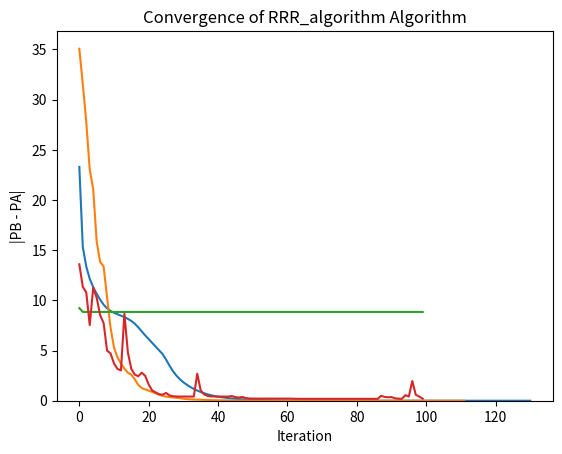

Write Python code to recreate this figure.
import matplotlib.pyplot as plt
import numpy as np


def phase(y):
    # Calculate the phase of the complex vector y
    magnitudes = np.abs(y)
    phase_y = np.where(magnitudes != 0, np.divide(y, magnitudes), 0)
    return phase_y


def PB(y, b):
    # Calculate the phase of the complex vector y
    phase_y = phase(y)

    # Point-wise multiplication between b and phase_y
    result = b * phase_y

    return result


def is_vector_in_image_for_real(matrix, vector):
    # Convert the vector and matrix to NumPy arrays
    vector = np.array(vector)
    matrix = np.array(matrix)

    # Check if the vector is in the column space of the matrix
    is_in_image = np.all(np.isclose(np.dot(matrix, np.linalg.lstsq(matrix, vector, rcond=None)[0]), vector))

    return is_in_image


def is_vector_in_image2(matrix, vector):
    # Convert the vector and matrix to NumPy arrays with complex data type
    vector = np.array(vector, dtype=np.complex128)
    matrix = np.array(matrix, dtype=np.complex128)

    # Check if the vector is in the column space of the matrix
    is_in_image = np.all(np.isclose(np.dot(matrix, np.linalg.lstsq(matrix, vector, rcond=None)[0]), vector))

    return is_in_image


def is_vector_in_image(matrix, vector):
    vector = np.array(vector, dtype=np.complex128)
    matrix = np.array(matrix, dtype=np.complex128)

    # Check if the vector is in the image space of the matrix
    return np.all(np.isclose(np.dot(matrix, np.linalg.lstsq(matrix, vector, rcond=None)[0]), vector))


def project_onto_image_space_for_real(matrix, vector):
    # Convert the vector and matrix to NumPy arrays
    vector = np.array(vector)
    matrix = np.array(matrix)

    # Calculate the projection matrix P_A using the pseudo-inverse
    projection_matrix = np.dot(matrix, np.dot(np.linalg.pinv(np.dot(matrix.T, matrix)), matrix.T))

    # Project the vector onto the image space of A
    projection = np.dot(projection_matrix, vector)

    return projection


def project_onto_image_space(A, y):
    # Convert the y and A to NumPy arrays
    y = np.array(y, dtype=np.complex128)
    A = np.array(A, dtype=np.complex128)

    # Calculate the projection matrix A P_A using the pseudo-inverse
    projection_matrix = np.dot(A, np.dot(np.linalg.pinv(np.dot(A.T.conj(), A)), A.T.conj()))

    # Project the y onto the image space of A
    projection = np.dot(projection_matrix, y)

    return projection


def PA(y, A):
    # Calculate the pseudo-inverse of A
    A_dagger = np.linalg.pinv(A)

    # Matrix-vector multiplication: AA†y
    result = np.dot(A, np.dot(A_dagger, y))
    result1 = project_onto_image_space(A, y)
    is_same = np.allclose(result, result1, atol=0.02)

    if not is_same:
        print("The projections is not same")

    # is_in_image_space = is_vector_in_image(A, y)
    #
    # if is_in_image_space:
    #     print("The vector is in the image of the matrix.")
    # else:
    #     print("The vector is not in the image of the matrix.")
    #

    return result


def step_RRR(A, b, y, beta):
    P_Ay = PA(y, A)
    P_By = PB(y, b)
    PAPB_y = PA(P_By, A)
    y = y + beta * (2 * PAPB_y - P_Ay - P_By)
    return y


def step_AP(A, b, y):
    y_PB = PB(y, b)
    y_PA = PA(y_PB, A)
    y = y_PA
    return y


def run_algorithm(A, b, y_init, algo, beta=None, max_iter=100, tolerance=1e-6):
    # Initialize y with the provided initial values
    y = y_init

    # Storage for plotting
    norm_diff_list = []

    if algo == "alternating_projections":
        for iteration in range(max_iter):
            # if iteration % 100 == 0:
            #     print("iteration:", iteration)

            y = step_AP(A, b, y)
            # print("y:", y[:3])

            # Calculate the norm difference between PB - PA
            norm_diff = np.linalg.norm(PB(y, b) - PA(y, A))

            # Store the norm difference for plotting
            norm_diff_list.append(norm_diff)

            # Check convergence
            if norm_diff < tolerance:
                print(f"{algo} Converged in {iteration + 1} iterations.")
                break

    elif algo == "RRR_algorithm":


        for iteration in range(max_iter):
            # if iteration % 100 == 0:
            #     print("iteration:", iteration)
            y = step_RRR(A, b, y, beta)

            # Calculate the norm difference between PB - PA
            norm_diff = np.linalg.norm(PB(y, b) - PA(y, A))

            # Store the norm difference for plotting
            norm_diff_list.append(norm_diff)

            # Check convergence
            if norm_diff < tolerance:
                print(f"{algo} Converged in {iteration + 1} iterations.")
                break

    # Plot the norm difference over iterations
    plt.plot(norm_diff_list)
    plt.xlabel('Iteration')
    plt.ylabel('|PB - PA|')
    plt.title(f'Convergence of {algo} Algorithm')
    plt.show()

    print("y:", y[:5])
    print("abs y:", np.abs(y[:5]))
    print("norm_diff_list:", norm_diff_list[-5:])


    return y


beta = 1
max_iter = 1000
tolerance = 1e-6
# np.random.seed(42)  # For reproducibility

# Set dimensions
m = 50
n = 10

print("m =", m)
print("n =", n)

A = np.random.randn(m, n) + 1j * np.random.randn(m, n)
# A_real = np.random.randn(m, n)

x = np.random.randn(n) + 1j * np.random.randn(n)
# x_real = np.random.randn(n)

# Calculate b = |Ax|
b = np.abs(np.dot(A, x))
# b_real = np.abs(np.dot(A_real, x_real))
print("b:", b[:5])
# print("b_real:", b_real[:5])


y_true = np.dot(A, x)
# y_true_real = np.dot(A_real, x_real)

print("y_true:", y_true[:5])
# print("y_true_real:", y_true_real[:5])

# Initialize y randomly
y_initial = np.random.randn(m) + 1j * np.random.randn(m)
# y_initial_real = np.random.randn(m)

print("y_initial:", y_initial[:5])
# print("y_initial_real:", y_initial_real[:5])

# # Epsilon value
# epsilon = 1e-1
# # epsilon = 1
# y_initial = y_true + epsilon


# Call the alternating_projections function with specified variance, standard deviation, and initial y
result_AP = run_algorithm(A, b, y_initial, algo="alternating_projections", max_iter=max_iter,
                          tolerance=tolerance)
# print("result_AP:", np.abs(result_AP[:5]))
# print("b:        ", b[:5])

# Call the RRR_algorithm function with specified parameters
result_RRR = run_algorithm(A, b, y_initial, algo="RRR_algorithm", beta=beta, max_iter=max_iter,
                           tolerance=tolerance)
# print("result_RRR:", np.abs(result_RRR[:5]))
# print("b:         ", b[:5])










111111111111111111111111111111










# -*- coding: utf-8 -*-
"""
Created on Sun Sep  8 01:48:10 2024

[redacted]
"""

import os
import sys

import numpy as np
import matplotlib.pyplot as plt


def phase(y):
    # Calculate the phase of the complex vector y
    magnitudes = np.abs(y)
    phase_y = np.where(magnitudes != 0, np.divide(y, magnitudes), 0)
    return phase_y


def PB(y, b):
    # Calculate the phase of the complex vector y
    phase_y = phase(y)

    # Point-wise multiplication between b and phase_y
    result = b * phase_y

    return result


def PA(y, A):
    # Calculate the pseudo-inverse of A
    A_dagger = np.linalg.pinv(A)

    # Matrix-vector multiplication: AA†y
    result = np.dot(A, np.dot(A_dagger, y))

    return result

def step_gd(A, b, y, beta):
    P_Ay = PA(y, A)
    P_By = PB(y, b)
    PAPB_y = PA(P_By, A)
    y = y - beta * (-2 * PAPB_y + P_Ay + P_By)
    return y
def step_RRR(A, b, y, beta):
    P_Ay = PA(y, A)
    P_By = PB(y, b)
    PAPB_y = PA(P_By, A)
    y = y + beta * (2 * PAPB_y - P_Ay - P_By)
    return y


def step_AP(A, b, y):
    y_PB = PB(y, b)
    y_PA = PA(y_PB, A)
    y = y_PA
    return y


def run_algorithm(A, b, y_init, algo, beta=None, max_iter=100, tolerance=1e-6):
    # Initialize y with the provided initial values
    y = y_init

    # Storage for plotting
    norm_diff_list = []

    if algo == "alternating_projections":
        for iteration in range(max_iter):
            # if iteration % 100 == 0:
            #     print("iteration:", iteration)

            y = step_AP(A, b, y)

            # Calculate the norm difference between PB - PA
            norm_diff = np.linalg.norm(PB(y, b) - PA(y, A))

            # Store the norm difference for plotting
            norm_diff_list.append(norm_diff)

            # Check convergence
            if norm_diff < tolerance:
                print(f"{algo} Converged in {iteration + 1} iterations.")
                break

    elif algo == "RRR_algorithm":

        for iteration in range(max_iter):
            # if iteration % 100 == 0:
            #     print("iteration:", iteration)
            y = step_RRR(A, b, y, beta)

            # Calculate the norm difference between PB - PA
            norm_diff = np.linalg.norm(PB(y, b) - PA(y, A))

            # Store the norm difference for plotting
            norm_diff_list.append(norm_diff)

            # Check convergence
            if norm_diff < tolerance:
                print(f"{algo} Converged in {iteration + 1} iterations.")
                break
    elif algo == "GD":
        for iteration in range(max_iter):
            # if iteration % 100 == 0:
            #     print("iteration:", iteration)
            y = step_gd(A, b, y, beta)

            # Calculate the norm difference between PB - PA
            norm_diff = np.linalg.norm(PB(y, b) - PA(y, A))

            # Store the norm difference for plotting
            norm_diff_list.append(norm_diff)

            # Check convergence
            if norm_diff < tolerance:
                print(f"{algo} Converged in {iteration + 1} iterations.")
                break

    # Assuming norm_diff_list is your data for plotting
    plt.plot(norm_diff_list)
    plt.xlabel('Iteration')
    plt.ylabel('|PB - PA|')
    plt.title(f'Convergence of {algo} Algorithm')
    plt.ylim(bottom=0)  # Set the lower limit of y-axis to 0
    plt.show()

    # print("y:", y[:5])
    # print("abs y:", np.abs(y[:5]))

    return y



beta = 0.5
max_iter = 100
tolerance = 1e-6

array_limit = 200
m_array = np.arange(10, array_limit + 1, 10)
n_array = np.arange(10, array_limit + 1, 10)

#
m_array = [30]
n_array = [15]


# Loop over different values of m and n
for m in m_array:  # Add more values as needed
    for n in n_array:  # Add more values as needed
        # np.random.seed(42)  # For reproducibility

        print(f"m = {m}, n = {n}")  # Restore the standard output after the loop

        A = np.random.randn(m, n) + 1j * np.random.randn(m, n)
        A_real = np.random.randn(m, n)
        #
        x = np.random.randn(n) + 1j * np.random.randn(n)
        x_real = np.random.randn(n)
        #
        # Calculate b = |Ax|
        b = np.abs(np.dot(A, x))
        b_real = np.abs(np.dot(A_real, x_real))

        y_true = np.dot(A, x)
        y_true_real = np.dot(A_real, x_real)

        # print("y_true:", y_true[:5])
        # print("y_true_real:", y_true_real[:5])

        # Initialize y randomly
        y_initial = np.random.randn(m) + 1j * np.random.randn(m)
        y_initial_real = np.random.randn(m)

        # print("y_initial:", y_initial[:5])
        # print("y_initial_real:", y_initial_real[:5])

        # # Epsilon value
        # epsilon = 1e-1
        # epsilon = 0.5
        # y_initial = y_true + epsilon

        A = A_real
        b = b_real
        y_initial = y_initial_real


        # Call the alternating_projections function with specified variance, standard deviation, and initial y
        result_AP = run_algorithm(A, b, y_initial, algo="alternating_projections", max_iter=max_iter,
                                  tolerance=tolerance)
        print("result_AP:", np.abs(result_AP[:5]))
        print("b:        ", b[:5])

        # Call the RRR_algorithm function with specified parameters
        result_RRR = run_algorithm(A, b, y_initial, algo="RRR_algorithm", beta=beta, max_iter=max_iter,
                                   tolerance=tolerance)
        print("result_RRR:", np.abs(result_RRR[:5]))
        print("b:         ", b[:5])
        # result_gd = run_algorithm(A, b, y_initial, algo="GD", beta=beta, max_iter=max_iter,
        #                           tolerance=tolerance)
        # print("result_GD:", np.abs(result_gd[:5]))
        # print("b:         ", b[:5])


# plt.plot(b, label='b')
# plt.plot(np.abs(PA(result_RRR, A)), label='result_RRR')
# plt.legend()
# plt.title("result_RRR and original b")
# plt.show()
print("000:", 000)
